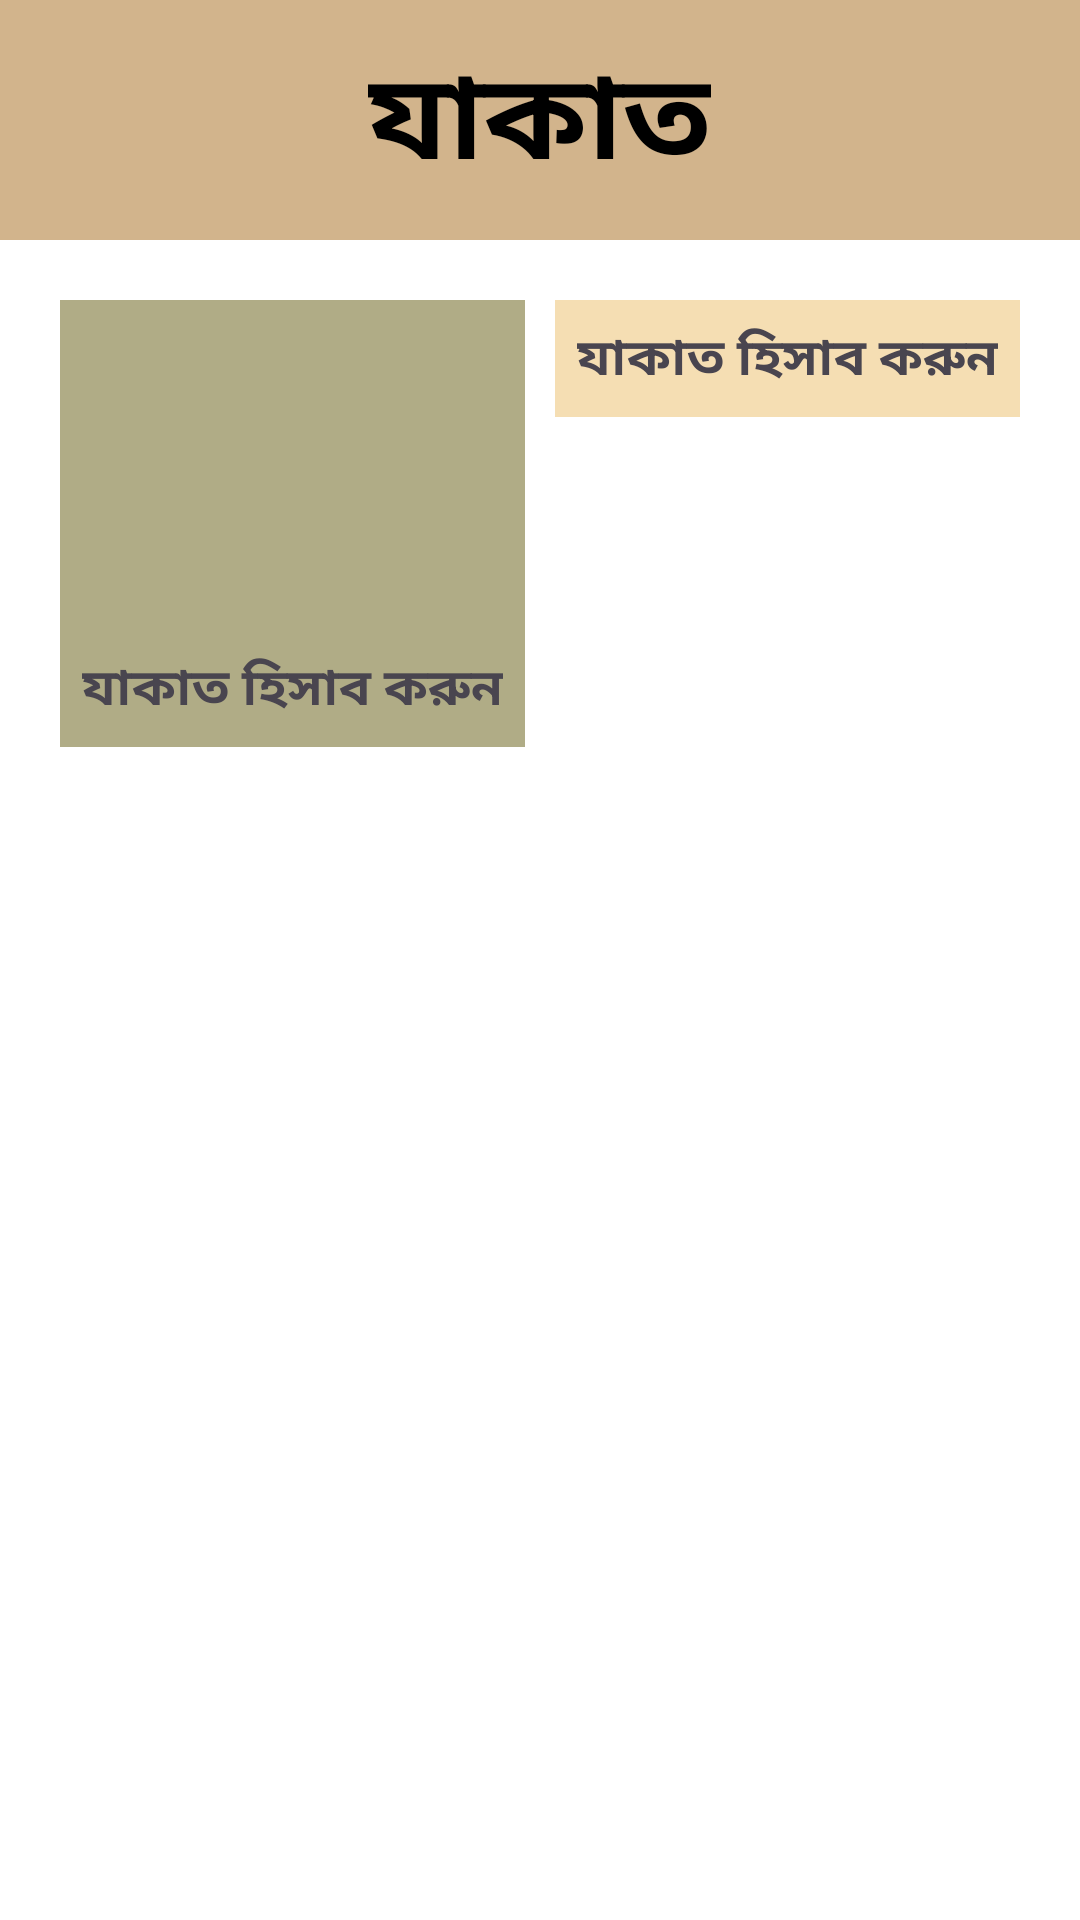

Android layout source for this screen:
<!-- AndroidManifest.xml: application theme Theme.ZakatApp -->
<!-- res/layout/activity_main.xml -->
<?xml version="1.0" encoding="utf-8"?>
<LinearLayout xmlns:android = "http://schemas.android.com/apk/res/android"
    xmlns:app = "http://schemas.android.com/apk/res-auto"
    xmlns:tools = "http://schemas.android.com/tools"
    android:id = "@+id/main"
    android:layout_width = "match_parent"
    android:layout_height = "match_parent"
    android:orientation="vertical"
    android:background="#fff"
    tools:context = ".MainActivity" >

    <LinearLayout
        android:layout_width = "match_parent"
        android:layout_height = "80dp"
        android:gravity="center"
        android:background="#d2b48c"
        >
        <TextView
            android:layout_width = "wrap_content"
            android:layout_height = "wrap_content"
            android:text="যাকাত"
            android:textSize="40sp"
            android:textStyle="bold"
            android:textColor="#000"
            />
    </LinearLayout>

    <LinearLayout
        android:layout_width = "match_parent"
        android:layout_height = "wrap_content"
        android:orientation="horizontal"
        android:layout_margin="20dp"
        android:weightSum="2"
        >

        <LinearLayout
            android:id="@+id/zakatHisab"
            android:layout_width = "wrap_content"
            android:layout_height = "wrap_content"
            android:orientation="vertical"
            android:layout_weight="1"
            android:background="#B0AC86"
            android:layout_marginRight="10dp"
            android:padding="7dp"
            android:gravity="center"
            >

            <ImageView
                android:layout_width = "100dp"
                android:layout_height = "110dp"
                android:src="@drawable/calculate"
                android:scaleType="centerCrop"
                />
            <TextView
                android:layout_width = "wrap_content"
                android:layout_height = "wrap_content"
                android:text="যাকাত হিসাব করুন"
                android:textStyle="bold"
                android:textSize="17sp"
                />
        </LinearLayout>


        <LinearLayout
            android:layout_width = "wrap_content"
            android:layout_height = "wrap_content"
            android:orientation="vertical"
            android:layout_weight="1"
            android:gravity="center"
            android:background="#f5deb3"
            android:padding="7dp"
            >
            <ImageView
                android:layout_width = "wrap_content"
                android:layout_height = "wrap_content"
                android:src="@drawable/ic_launcher_background"
                />
            <TextView
                android:layout_width = "wrap_content"
                android:layout_height = "wrap_content"
                android:textStyle="bold"
                android:text="যাকাত হিসাব করুন"
                android:textSize="17sp"
                />
        </LinearLayout>


    </LinearLayout>



</LinearLayout >
<!-- resources referenced by this layout -->
<resources>
  <style name="Theme.ZakatApp" parent="Base.Theme.ZakatApp" />
  <style name="Base.Theme.ZakatApp" parent="Theme.Material3.DayNight.NoActionBar">
          
          
      </style>
</resources>
